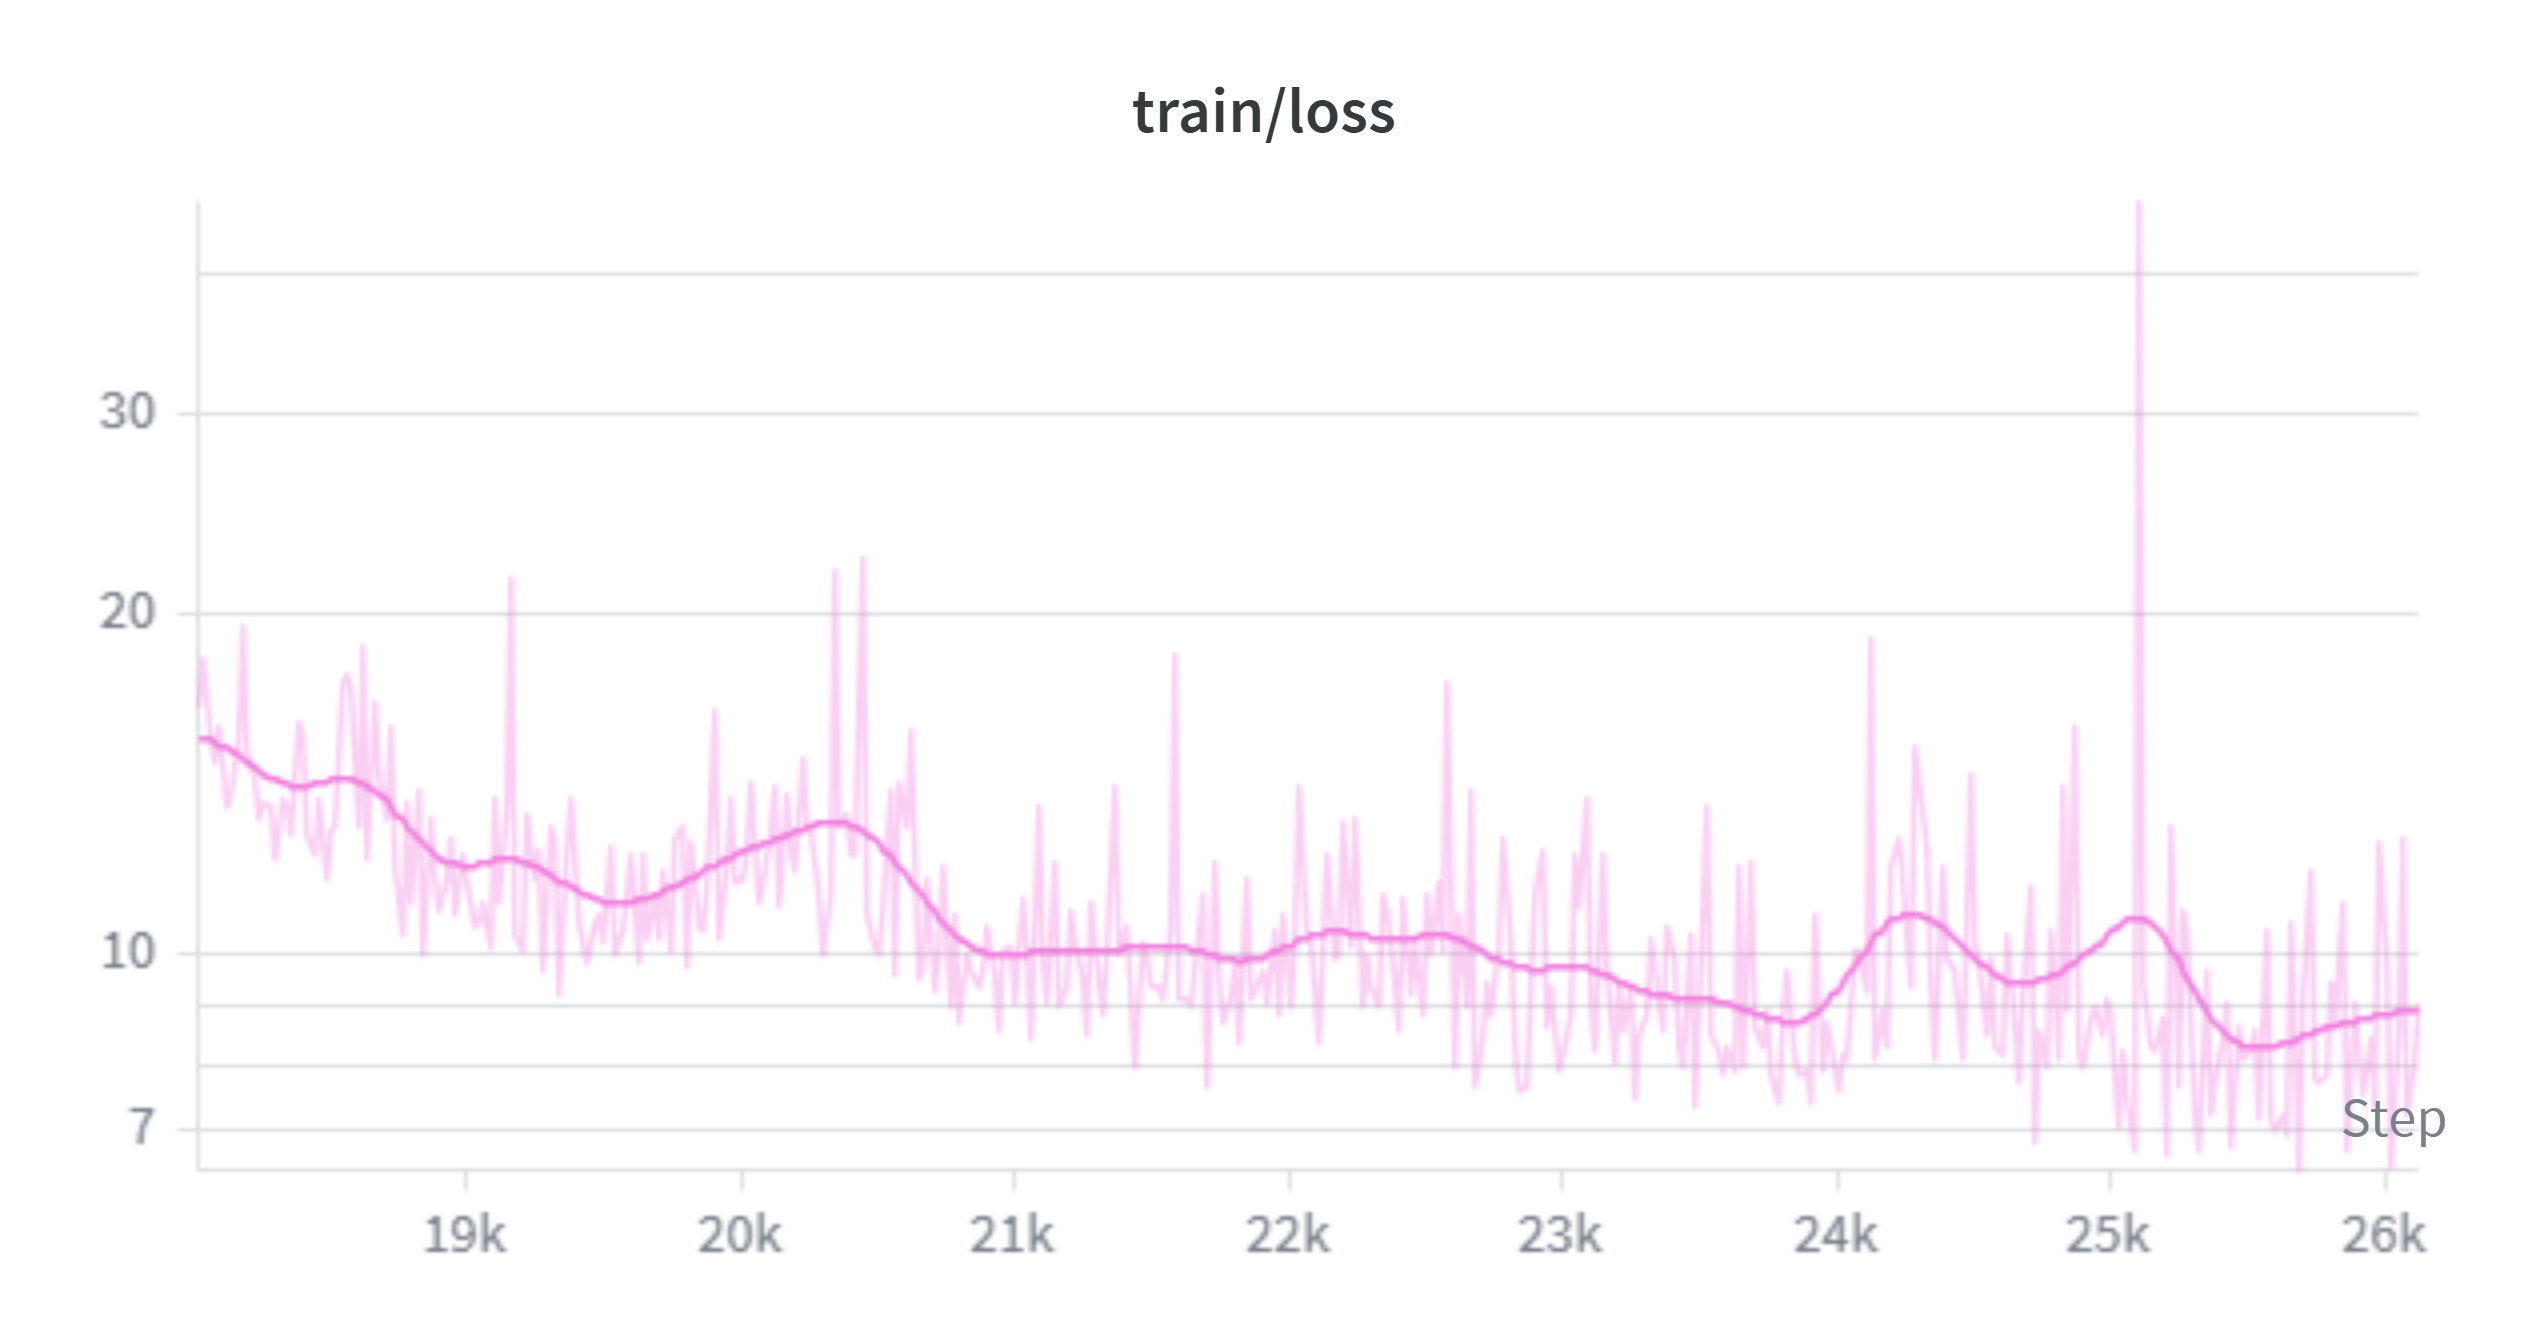

Values plotted in this chart, from the file beside it:
Step, tpu-v4-spmd-resumed-18000 - train/loss, tpu-v4-spmd-resumed-18000 - train/loss__…, tpu-v4-spmd-resumed-18000 - train/loss__…
18020, 16.62, 16.62, 16.62
18040, 18.25, 18.25, 18.25
18060, 15.62, 15.62, 15.62
18080, 14.88, 14.88, 14.88
18100, 16, 16, 16
18120, 13.5, 13.5, 13.5
18140, 13.88, 13.88, 13.88
18160, 15.62, 15.62, 15.62
18180, 19.5, 19.5, 19.5
18200, 15.19, 15.19, 15.19
18220, 14.38, 14.38, 14.38
18240, 13.25, 13.25, 13.25
18260, 13.62, 13.62, 13.62
18280, 13.5, 13.5, 13.5
18300, 12.19, 12.19, 12.19
18320, 13.75, 13.75, 13.75
18340, 13.56, 13.56, 13.56
18360, 12.81, 12.81, 12.81
18380, 16.12, 16.12, 16.12
18400, 15.62, 15.62, 15.62
18420, 12.81, 12.81, 12.81
18440, 12.25, 12.25, 12.25
18460, 13.75, 13.75, 13.75
18480, 11.69, 11.69, 11.69
18500, 12.94, 12.94, 12.94
18520, 13.06, 13.06, 13.06
18540, 17.5, 17.5, 17.5
18560, 17.75, 17.75, 17.75
18580, 17.12, 17.12, 17.12
18600, 13, 13, 13
18620, 18.75, 18.75, 18.75
18640, 12.19, 12.19, 12.19
18660, 16.75, 16.75, 16.75
18680, 14.5, 14.5, 14.5
18700, 13.25, 13.25, 13.25
18720, 16, 16, 16
18740, 12, 12, 12
18760, 10.44, 10.44, 10.44
18780, 13.62, 13.62, 13.62
18800, 11.12, 11.12, 11.12
18820, 14, 14, 14
18840, 10, 10, 10
18860, 13.25, 13.25, 13.25
18880, 11.69, 11.69, 11.69
18900, 11, 11, 11
18920, 11.69, 11.69, 11.69
18940, 12.75, 12.75, 12.75
18960, 10.88, 10.88, 10.88
18980, 12.25, 12.25, 12.25
19000, 11.62, 11.62, 11.62
19020, 10.62, 10.62, 10.62
19040, 10.69, 10.69, 10.69
19060, 11.19, 11.19, 11.19
19080, 10.19, 10.19, 10.19
19100, 13.75, 13.75, 13.75
19120, 11.19, 11.19, 11.19
19140, 13.5, 13.5, 13.5
19160, 21.62, 21.62, 21.62
19180, 10.44, 10.44, 10.44
19200, 10.12, 10.12, 10.12
... 346 more rows
